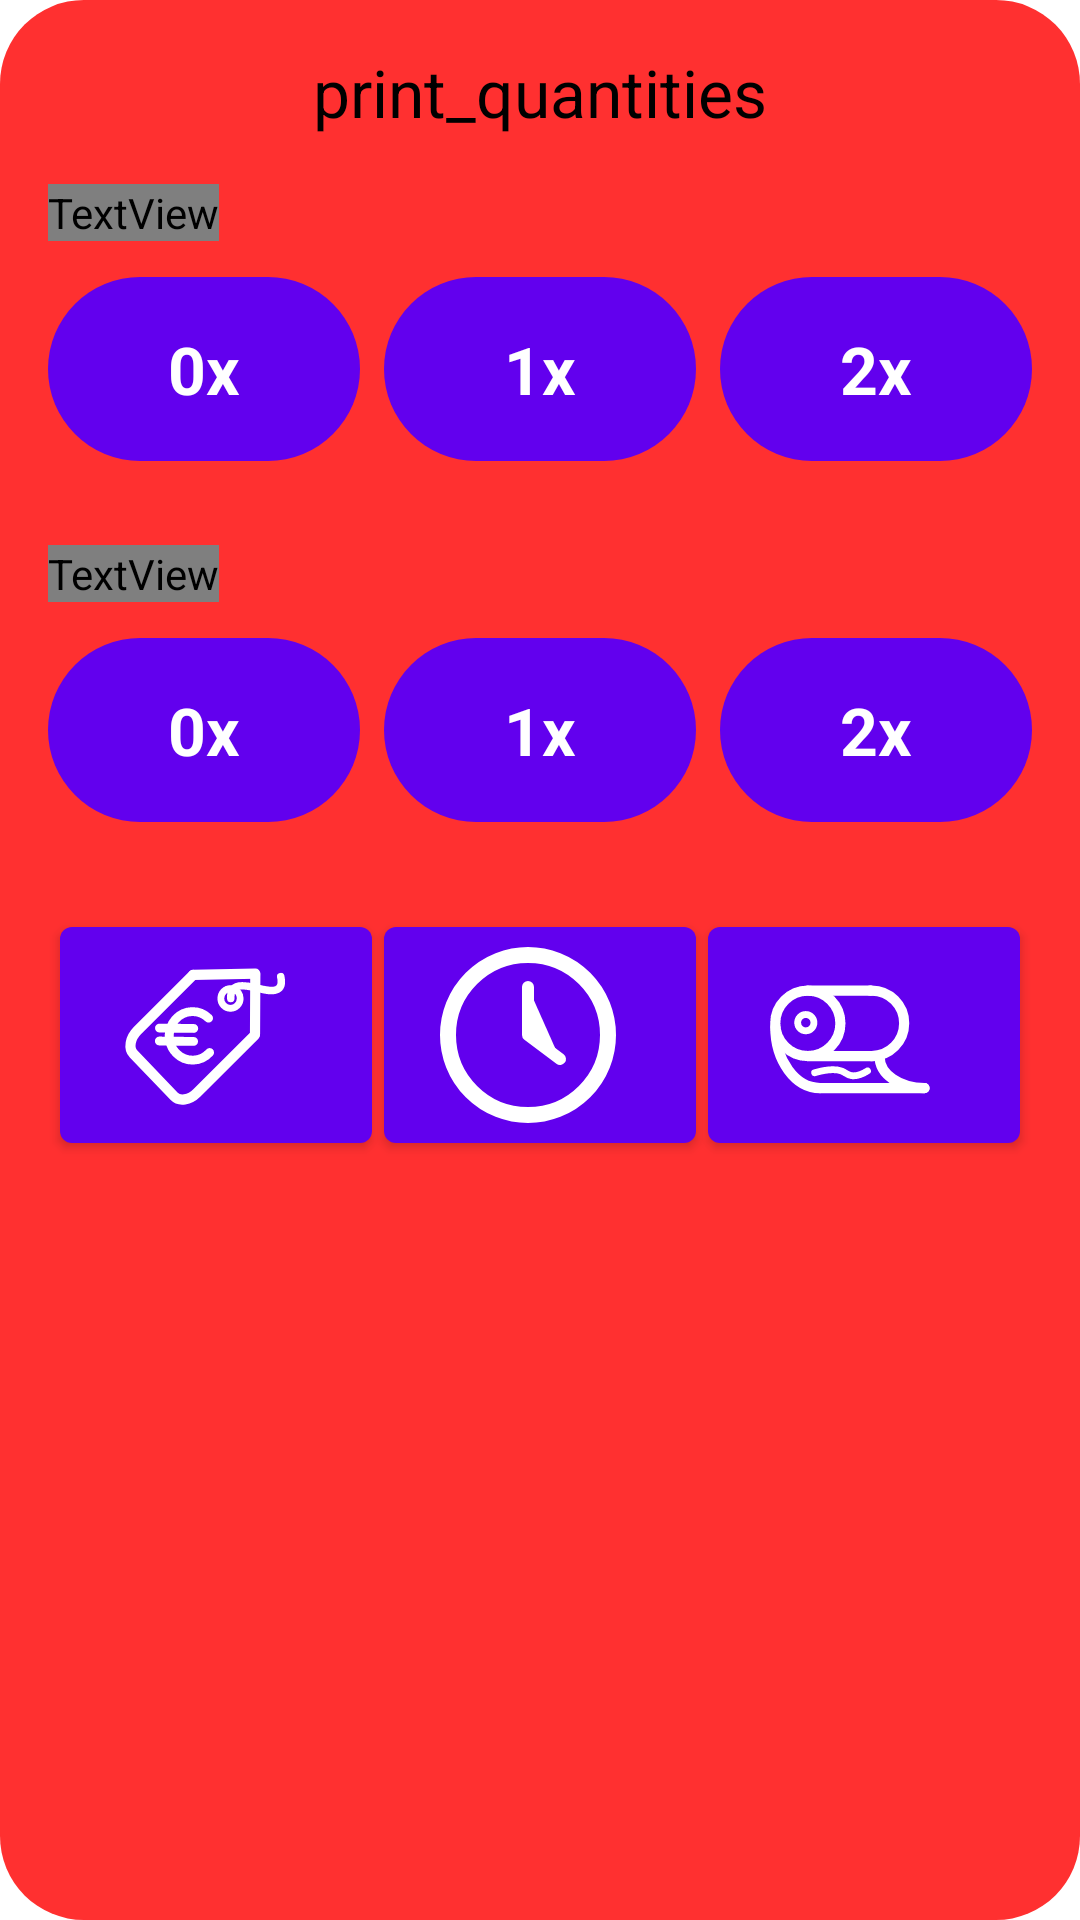

The Android layout XML behind this screen, and the referenced resources:
<!-- AndroidManifest.xml: application theme Theme.KassakuGRPCClient -->
<!-- res/layout/modal_dialog_quantities.xml -->
<?xml version="1.0" encoding="utf-8"?>
<androidx.constraintlayout.widget.ConstraintLayout xmlns:android="http://schemas.android.com/apk/res/android"
    xmlns:app="http://schemas.android.com/apk/res-auto"
    xmlns:tools="http://schemas.android.com/tools"
    android:layout_width="match_parent"
    android:layout_height="wrap_content"
    android:backgroundTint="@color/COLOUR_MESSAGEBOX_BACKGROUND"
    android:padding="16dp"
    android:background="@drawable/dialog_background_rounded_corners">

    
    <TextView
        android:id="@+id/quantity_dialog_title"
        android:layout_width="0dp"
        android:layout_height="wrap_content"
        android:gravity="center"
        android:text="print_quantities"
        android:textAppearance="@style/TextAppearance.Material3.TitleLarge"
        android:textColor="?attr/colorOnSurface"
        app:layout_constraintEnd_toEndOf="parent"
        app:layout_constraintStart_toStartOf="parent"
        app:layout_constraintTop_toTopOf="parent"
        tools:text="Print Quantities" />

    
    <TextView
        android:id="@+id/kitchen_prints_label"
        android:layout_width="wrap_content"
        android:layout_height="wrap_content"
        android:layout_marginTop="16dp"
        android:text="kitchen_prints"
        android:textAppearance="@style/TextAppearance.Material3.LabelLarge"
        android:textColor="?attr/colorOnSurfaceVariant"
        app:layout_constraintStart_toStartOf="parent"
        app:layout_constraintTop_toBottomOf="@id/quantity_dialog_title"
        tools:text="Kitchen Prints:" />

    <com.google.android.material.button.MaterialButton
        android:id="@+id/button_kitchen_0"
        style="@style/Widget.App.QuantityButton"
        android:layout_width="0dp"
        android:layout_height="wrap_content"
        android:layout_marginTop="8dp"
        android:text="0x"
        app:layout_constraintEnd_toStartOf="@+id/button_kitchen_1"
        app:layout_constraintHorizontal_chainStyle="spread"
        app:layout_constraintStart_toStartOf="parent"
        app:layout_constraintTop_toBottomOf="@id/kitchen_prints_label" />

    <com.google.android.material.button.MaterialButton
        android:id="@+id/button_kitchen_1"
        style="@style/Widget.App.QuantityButton"
        android:layout_width="0dp"
        android:layout_height="wrap_content"
        android:layout_marginStart="8dp"
        android:text="1x"
        app:layout_constraintEnd_toStartOf="@+id/button_kitchen_2"
        app:layout_constraintStart_toEndOf="@+id/button_kitchen_0"
        app:layout_constraintTop_toTopOf="@id/button_kitchen_0" />

    <com.google.android.material.button.MaterialButton
        android:id="@+id/button_kitchen_2"
        style="@style/Widget.App.QuantityButton"
        android:layout_width="0dp"
        android:layout_height="wrap_content"
        android:layout_marginStart="8dp"
        android:text="2x"
        app:layout_constraintEnd_toEndOf="parent"
        app:layout_constraintStart_toEndOf="@+id/button_kitchen_1"
        app:layout_constraintTop_toTopOf="@id/button_kitchen_1" />


    
    <TextView
        android:id="@+id/bill_prints_label"
        android:layout_width="wrap_content"
        android:layout_height="wrap_content"
        android:layout_marginTop="24dp"
        android:text="bill_prints"
        android:textAppearance="@style/TextAppearance.Material3.LabelLarge"
        android:textColor="?attr/colorOnSurfaceVariant"
        app:layout_constraintStart_toStartOf="parent"
        app:layout_constraintTop_toBottomOf="@id/button_kitchen_0"
        tools:text="Bill Prints:" />

    <com.google.android.material.button.MaterialButton
        android:id="@+id/button_bill_q_0"
        style="@style/Widget.App.QuantityButton"
        android:layout_width="0dp"
        android:layout_height="wrap_content"
        android:layout_marginTop="8dp"
        android:text="0x"
        app:layout_constraintEnd_toStartOf="@+id/button_bill_q_1"
        app:layout_constraintHorizontal_chainStyle="spread"
        app:layout_constraintStart_toStartOf="parent"
        app:layout_constraintTop_toBottomOf="@id/bill_prints_label" />

    <com.google.android.material.button.MaterialButton
        android:id="@+id/button_bill_q_1"
        style="@style/Widget.App.QuantityButton"
        android:layout_width="0dp"
        android:layout_height="wrap_content"
        android:layout_marginStart="8dp"
        android:text="1x"
        app:layout_constraintEnd_toStartOf="@+id/button_bill_q_2"
        app:layout_constraintStart_toEndOf="@+id/button_bill_q_0"
        app:layout_constraintTop_toTopOf="@id/button_bill_q_0" />

    <com.google.android.material.button.MaterialButton
        android:id="@+id/button_bill_q_2"
        style="@style/Widget.App.QuantityButton"
        android:layout_width="0dp"
        android:layout_height="wrap_content"
        android:layout_marginStart="8dp"
        android:text="2x"
        app:layout_constraintEnd_toEndOf="parent"
        app:layout_constraintStart_toEndOf="@+id/button_bill_q_1"
        app:layout_constraintTop_toTopOf="@id/button_bill_q_1" />


    
    <View
        android:id="@+id/divider"
        android:layout_width="0dp"
        android:layout_height="1dp"
        android:layout_marginTop="12dp"
        android:background="?attr/colorOutline"
        app:layout_constraintEnd_toEndOf="parent"
        app:layout_constraintStart_toStartOf="parent"
        app:layout_constraintTop_toBottomOf="@id/button_bill_q_0" />

    
    <com.google.android.material.button.MaterialButton
        android:id="@+id/button_bill"
        android:layout_width="wrap_content"
        android:layout_height="wrap_content"
        android:layout_marginTop="12dp"
        app:icon="@drawable/euro_yellow"
        app:layout_constraintEnd_toStartOf="@+id/button_time"
        app:layout_constraintHorizontal_chainStyle="spread"
        app:layout_constraintStart_toStartOf="parent"
        app:layout_constraintTop_toBottomOf="@id/divider"/>

    <com.google.android.material.button.MaterialButton
        android:id="@+id/button_time"
        android:layout_width="wrap_content"
        android:layout_height="wrap_content"
        android:layout_marginTop="12dp"
        app:icon="@drawable/icon_time_yellow"
        app:layout_constraintEnd_toStartOf="@+id/button_print"
        app:layout_constraintHorizontal_chainStyle="spread"
        app:layout_constraintStart_toEndOf="@id/button_bill"
        app:layout_constraintTop_toBottomOf="@id/divider"/>

    <com.google.android.material.button.MaterialButton
        android:id="@+id/button_print"
        android:layout_width="wrap_content"
        android:layout_height="wrap_content"
        android:layout_marginTop="12dp"
        app:icon="@drawable/printer_yellow"
        app:layout_constraintEnd_toEndOf="parent"
        app:layout_constraintHorizontal_chainStyle="spread"
        app:layout_constraintStart_toEndOf="@id/button_time"
        app:layout_constraintTop_toBottomOf="@id/divider"/>

</androidx.constraintlayout.widget.ConstraintLayout>
<!-- resources referenced by this layout -->
<resources>
  <color name="COLOUR_MESSAGEBOX_BACKGROUND">#FFFF3030</color>
  <!-- drawable dialog_background_rounded_corners (drawable-ldpi) -->
  <?xml version="1.0" encoding="utf-8"?>
  <shape xmlns:android="http://schemas.android.com/apk/res/android"
      android:shape="rectangle">
  
      
      <solid android:color="?attr/colorSurfaceContainer" />
  
      
      <corners android:radius="28dp" />
  
  </shape>
  <!-- drawable euro_yellow: vector/xml drawable (drawable-ldpi, 2681 chars, omitted) -->
  <!-- drawable icon_time_yellow (drawable) -->
  <vector xmlns:android="http://schemas.android.com/apk/res/android" android:height="64dp" android:viewportHeight="24" android:viewportWidth="24" android:width="64dp">
        
      <path android:fillColor="#00000000" android:pathData="M12,12m-10,0a10,10 0,1 1,20 0a10,10 0,1 1,-20 0"
          android:strokeColor="#ffff00" android:strokeLineCap="round" android:strokeLineJoin="round"
          android:strokeWidth="2.0"/>
        
      <path android:fillColor="#444400" android:pathData="M12,6l0, 6l4,3" android:strokeColor="#ffff00"
          android:strokeLineCap="round" android:strokeLineJoin="round" android:strokeWidth="1.5"/>
      
  </vector>
  <!-- drawable printer_yellow: vector/xml drawable (drawable-ldpi, 2376 chars, omitted) -->
  <style name="Widget.App.QuantityButton" parent="Widget.Material3.Button">
          
          <item name="android:textSize">22sp</item>
  
          
          <item name="android:paddingTop">16dp</item>
          <item name="android:paddingBottom">16dp</item>
  
          
          <item name="android:textStyle">bold</item>
  
          
          <item name="shapeAppearanceOverlay">@style/ShapeAppearance.Material3.Corner.Full</item>
      </style>
  <style name="Theme.KassakuGRPCClient" parent="Theme.MaterialComponents.DayNight.NoActionBar">
          
          <item name="colorPrimary">@color/purple_500</item>
          <item name="colorPrimaryVariant">@color/purple_700</item>
          <item name="colorOnPrimary">@color/white</item>
          
          <item name="colorSecondary">@color/teal_200</item>
          <item name="colorSecondaryVariant">@color/teal_700</item>
          <item name="colorOnSecondary">@color/black</item>
          
          <item name="android:statusBarColor">?attr/colorPrimaryVariant</item>
          
      </style>
  <color name="purple_500">#FF6200EE</color>
  <color name="purple_700">#FF3700B3</color>
  <color name="white">#FFFFFFFF</color>
  <color name="teal_200">#FF03DAC5</color>
  <color name="teal_700">#FF018786</color>
  <color name="black">#FF000000</color>
</resources>
